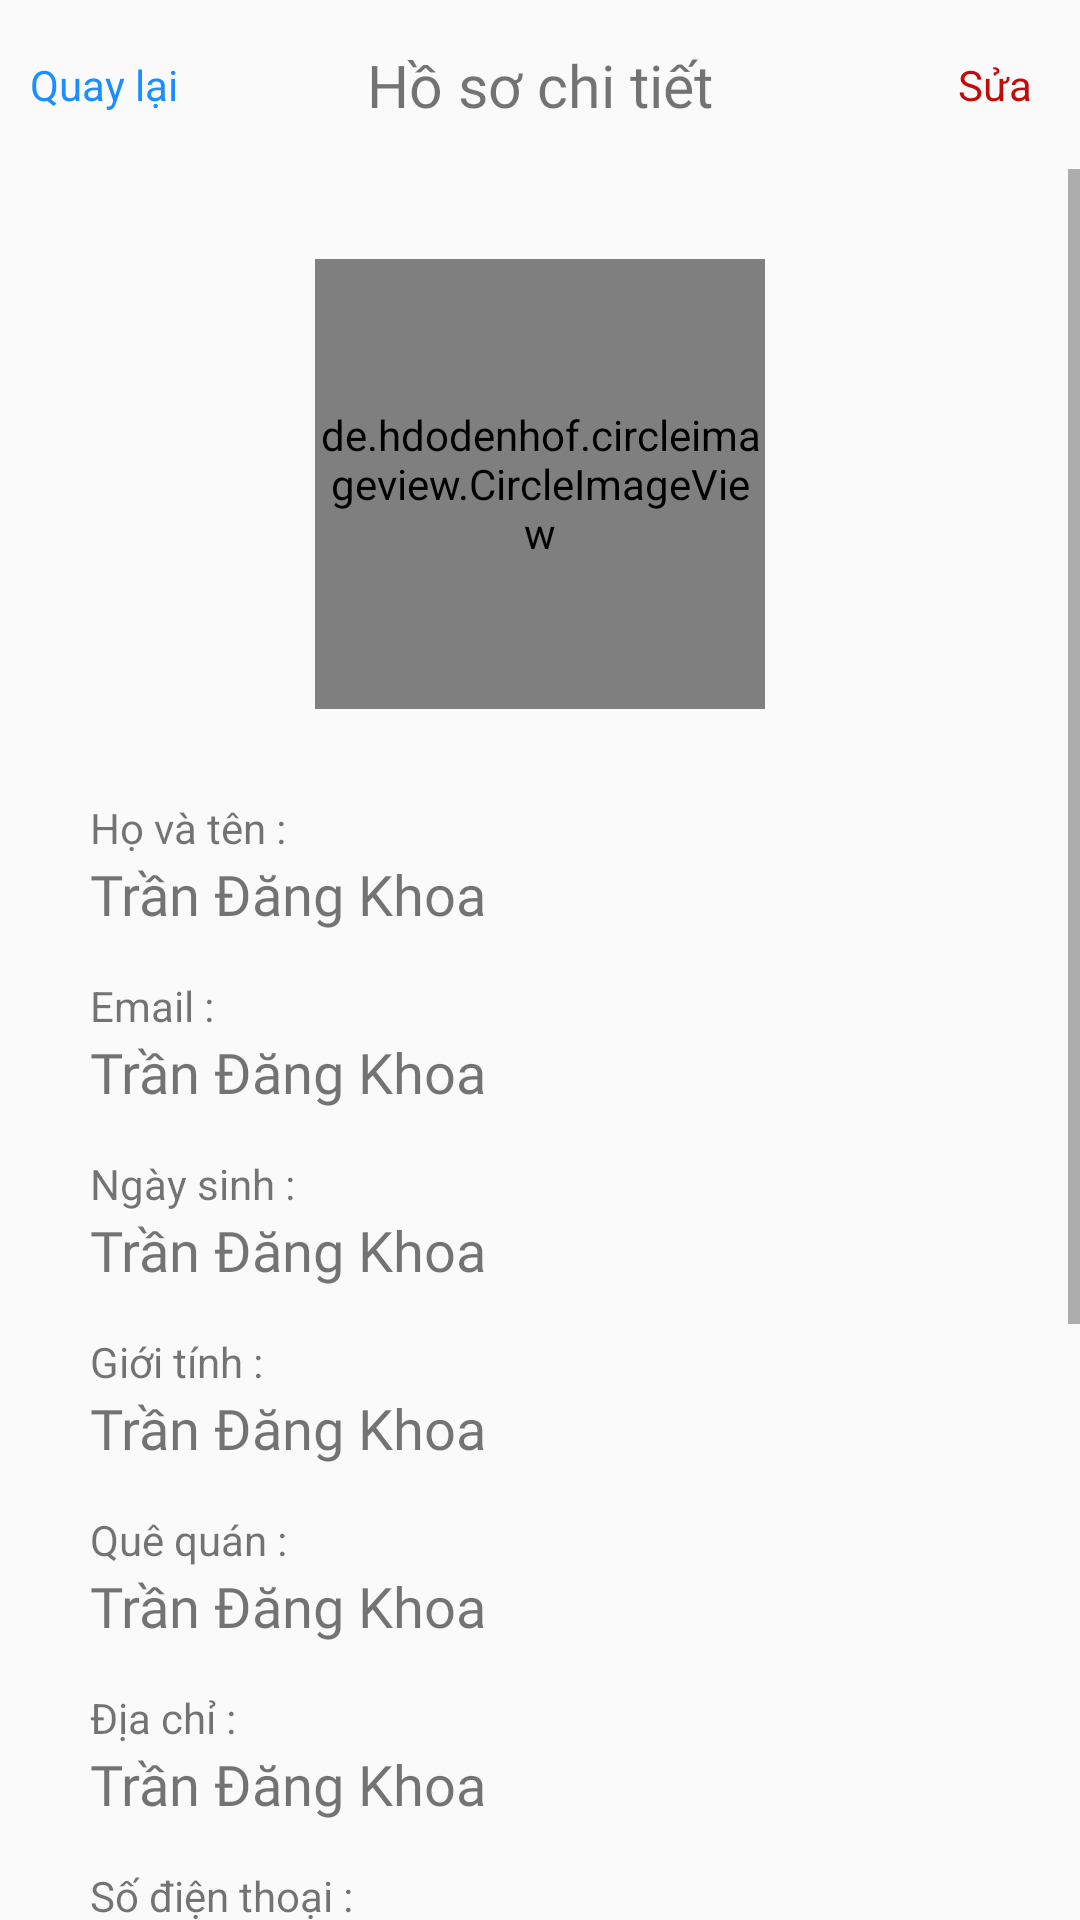

The Android layout XML behind this screen, and the referenced resources:
<!-- AndroidManifest.xml: application theme AppTheme -->
<!-- res/layout/activity_profile_detail_acivity.xml -->
<?xml version="1.0" encoding="utf-8"?>
<LinearLayout xmlns:android="http://schemas.android.com/apk/res/android"
    xmlns:app="http://schemas.android.com/apk/res-auto"
    xmlns:tools="http://schemas.android.com/tools"
    android:orientation="vertical"
    android:layout_width="match_parent"
    android:layout_height="match_parent"
    tools:context=".ui.activity.ProfileDetailAcivity">

    <androidx.constraintlayout.widget.ConstraintLayout
        android:paddingVertical="15dp"
        android:layout_width="match_parent"
        android:layout_height="wrap_content"
        app:layout_constraintBottom_toBottomOf="parent"
        app:layout_constraintEnd_toEndOf="parent"
        app:layout_constraintHorizontal_bias="0.0"
        app:layout_constraintStart_toStartOf="parent"
        app:layout_constraintTop_toTopOf="parent"
        app:layout_constraintVertical_bias="0.0">

        <TextView
            android:onClick="onBack"
            android:id="@+id/textView4"
            android:textColor="#1c8eff"
            android:layout_width="wrap_content"
            android:layout_height="wrap_content"
            android:text="Quay lại"
            app:layout_constraintBottom_toBottomOf="parent"
            app:layout_constraintEnd_toStartOf="@+id/textView7"
            app:layout_constraintHorizontal_bias="0.135"
            app:layout_constraintStart_toStartOf="parent"
            app:layout_constraintTop_toTopOf="parent" />

        <TextView
            android:id="@+id/textView7"
            android:layout_width="wrap_content"
            android:layout_height="wrap_content"
            android:text="Hồ sơ chi tiết"
            android:textSize="9.5pt"
            android:fontFamily="@font/roboto_bold"
            app:layout_constraintBottom_toBottomOf="parent"
            app:layout_constraintEnd_toEndOf="parent"
            app:layout_constraintStart_toStartOf="parent"
            app:layout_constraintTop_toTopOf="parent" />

        <TextView
            android:onClick="EditProfile"
            android:textColor="#c20c0c"
            android:id="@+id/textView22"
            android:layout_width="wrap_content"
            android:layout_height="wrap_content"
            android:layout_marginEnd="16dp"
            android:text="Sửa"
            app:layout_constraintBottom_toBottomOf="parent"
            app:layout_constraintEnd_toEndOf="parent"
            app:layout_constraintTop_toTopOf="parent" />
    </androidx.constraintlayout.widget.ConstraintLayout>

    <ScrollView
        android:layout_width="match_parent"
        android:layout_height="wrap_content">
        <LinearLayout
            android:paddingBottom="200dp"
            android:layout_width="match_parent"
            android:layout_height="wrap_content"
            android:layout_marginTop="30dp"
            android:gravity="center"
            android:orientation="vertical"
            android:paddingHorizontal="30dp">

            <de.hdodenhof.circleimageview.CircleImageView
                android:id="@+id/detailAvatar"
                android:layout_width="150dp"
                android:layout_height="150dp"
                android:layout_marginBottom="30dp"
                android:src="@drawable/avatar"
                app:civ_border_color="#1c8eff"
                app:civ_border_width="4dp" />

            <TextView
                android:layout_width="match_parent"
                android:layout_height="wrap_content"
                android:text="Họ và tên :" />

            <TextView
                android:id="@+id/detailFullname"
                android:layout_width="match_parent"
                android:layout_height="wrap_content"
                android:layout_marginBottom="15dp"
                android:fontFamily="@font/roboto_bold"
                android:text="Trần Đăng Khoa"
                android:textSize="9pt" />

            <TextView
                android:layout_width="match_parent"
                android:layout_height="wrap_content"
                android:text="Email :" />

            <TextView
                android:id="@+id/detailEmail"
                android:layout_width="match_parent"
                android:layout_height="wrap_content"
                android:layout_marginBottom="15dp"
                android:fontFamily="@font/roboto_bold"
                android:text="Trần Đăng Khoa"
                android:textSize="9pt" />

            <TextView
                android:layout_width="match_parent"
                android:layout_height="wrap_content"
                android:text="Ngày sinh :" />

            <TextView
                android:id="@+id/detailBirhday"
                android:layout_width="match_parent"
                android:layout_height="wrap_content"
                android:layout_marginBottom="15dp"
                android:fontFamily="@font/roboto_bold"
                android:text="Trần Đăng Khoa"
                android:textSize="9pt" />

            <TextView
                android:layout_width="match_parent"
                android:layout_height="wrap_content"
                android:text="Giới tính :" />

            <TextView
                android:id="@+id/detailSex"
                android:layout_width="match_parent"
                android:layout_height="wrap_content"
                android:layout_marginBottom="15dp"
                android:fontFamily="@font/roboto_bold"
                android:text="Trần Đăng Khoa"
                android:textSize="9pt" />

            <TextView
                android:layout_width="match_parent"
                android:layout_height="wrap_content"
                android:text="Quê quán :" />

            <TextView
                android:id="@+id/detailHometown"
                android:layout_width="match_parent"
                android:layout_height="wrap_content"
                android:layout_marginBottom="15dp"
                android:fontFamily="@font/roboto_bold"
                android:text="Trần Đăng Khoa"
                android:textSize="9pt" />

            <TextView
                android:layout_width="match_parent"
                android:layout_height="wrap_content"
                android:text="Địa chỉ :" />

            <TextView
                android:id="@+id/detailAddress"
                android:layout_width="match_parent"
                android:layout_height="wrap_content"
                android:layout_marginBottom="15dp"
                android:fontFamily="@font/roboto_bold"
                android:text="Trần Đăng Khoa"
                android:textSize="9pt" />

            <TextView
                android:layout_width="match_parent"
                android:layout_height="wrap_content"
                android:text="Số điện thoại :" />

            <TextView
                android:id="@+id/detailPhonenumber"
                android:layout_width="match_parent"
                android:layout_height="wrap_content"
                android:layout_marginBottom="15dp"
                android:fontFamily="@font/roboto_bold"
                android:text="Trần Đăng Khoa"
                android:textSize="9pt" />

            <TextView
                android:layout_width="match_parent"
                android:layout_height="wrap_content"
                android:text="CMND/CCCD :" />

            <TextView
                android:id="@+id/detailCMND"
                android:layout_width="match_parent"
                android:layout_height="wrap_content"
                android:layout_marginBottom="15dp"
                android:fontFamily="@font/roboto_bold"
                android:text="Trần Đăng Khoa"
                android:textSize="9pt" />
        </LinearLayout>
    </ScrollView>
</LinearLayout>
<!-- resources referenced by this layout -->
<resources>
  <style name="AppTheme" parent="Theme.AppCompat.Light.NoActionBar">
          
          <item name="colorPrimary">@color/colorPrimary</item>
          <item name="colorPrimaryDark">@color/colorPrimaryDark</item>
          <item name="colorAccent">@color/colorAccent</item>
  
      </style>
  <color name="colorPrimary">#6200EE</color>
  <color name="colorPrimaryDark">#259CF8</color>
  <color name="colorAccent">#03DAC5</color>
</resources>
